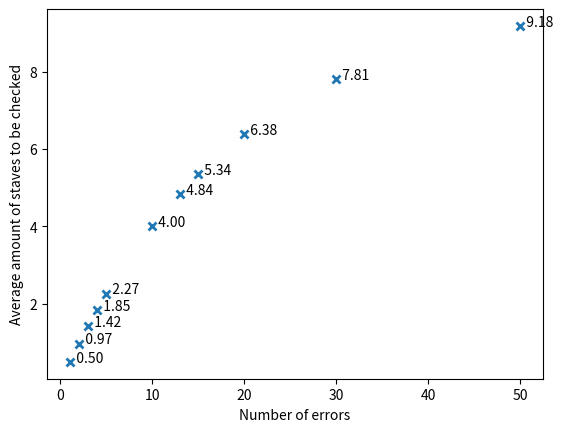

Source code (Python):
import numpy as np
import matplotlib.pyplot as plt


def get_staff_at_timing(voice, timing):
    if len(voice) <= 1:
        return None
    for i in range(len(voice) - 1):
        if voice[i] <= timing and voice[i + 1] >= timing:
            return i
    return None


x = [1, 2, 3, 4, 5, 10, 13, 15, 20, 30, 50]
trials = 10000
data = []
# pessimistic case & improved tool 1
# voices = [np.linspace(0, 1, 5), np.linspace(0, 1, 4), np.linspace(0, 1, 4)]
# optimistic case & improved tool 2
voices = [np.linspace(0, 1, 9), np.linspace(0, 1, 7), np.linspace(0, 1, 7)]

for err_count in x:
    piece_data = []
    clustered_errors = {}
    for i in range(trials):

        errors = []
        for i in range(0, err_count):
            voice = np.random.randint(0, len(voices))
            timing = np.random.random()
            errors.append((voice, timing))

        staves_to_check = []
        for error in errors:
            timing = error[1]
            # pessimistic and optimistic case
            # for i, voice in enumerate(voices):
            #     staves_to_check.append((i, get_staff_at_timing(voice, timing)))
            # improved tool 1 & 2:
            staves_to_check.append(
                (error[0], get_staff_at_timing(voices[error[0]], timing))
            )
        uniques_to_check, staff_counts = np.unique(
            staves_to_check, return_counts=True, axis=0
        )
        piece_data.append(len(uniques_to_check))
        keys, counts = np.unique(staff_counts, return_counts=True)
        for i, key in enumerate(keys):
            if key not in clustered_errors.keys():
                clustered_errors[int(key)] = 0
            clustered_errors[int(key)] += int(counts[i])
    # pessimistic case & improved tool 1
    # data.append(np.mean(piece_data))
    # optimistic case & improved tool 2
    data.append(np.mean(piece_data) / 2)
    dict_string = f"{err_count}, {data[-1]}"
    for i in range(1, max(clustered_errors.keys()) + 1):
        if i in clustered_errors.keys():
            dict_string += f", {clustered_errors[i]}"
        else:
            dict_string += ", 0"
    print(dict_string)


fig, ax = plt.subplots()
ax.plot(x, data, "x", markeredgewidth=2)
yvals = ax.get_yticks()
for xy in zip(x, data):
    ax.annotate("  {:.2f}".format(xy[1]), xy=xy, textcoords="data")
ax.set_xlabel("Number of errors")
ax.set_ylabel("Average amount of staves to be checked")
plt.show()
